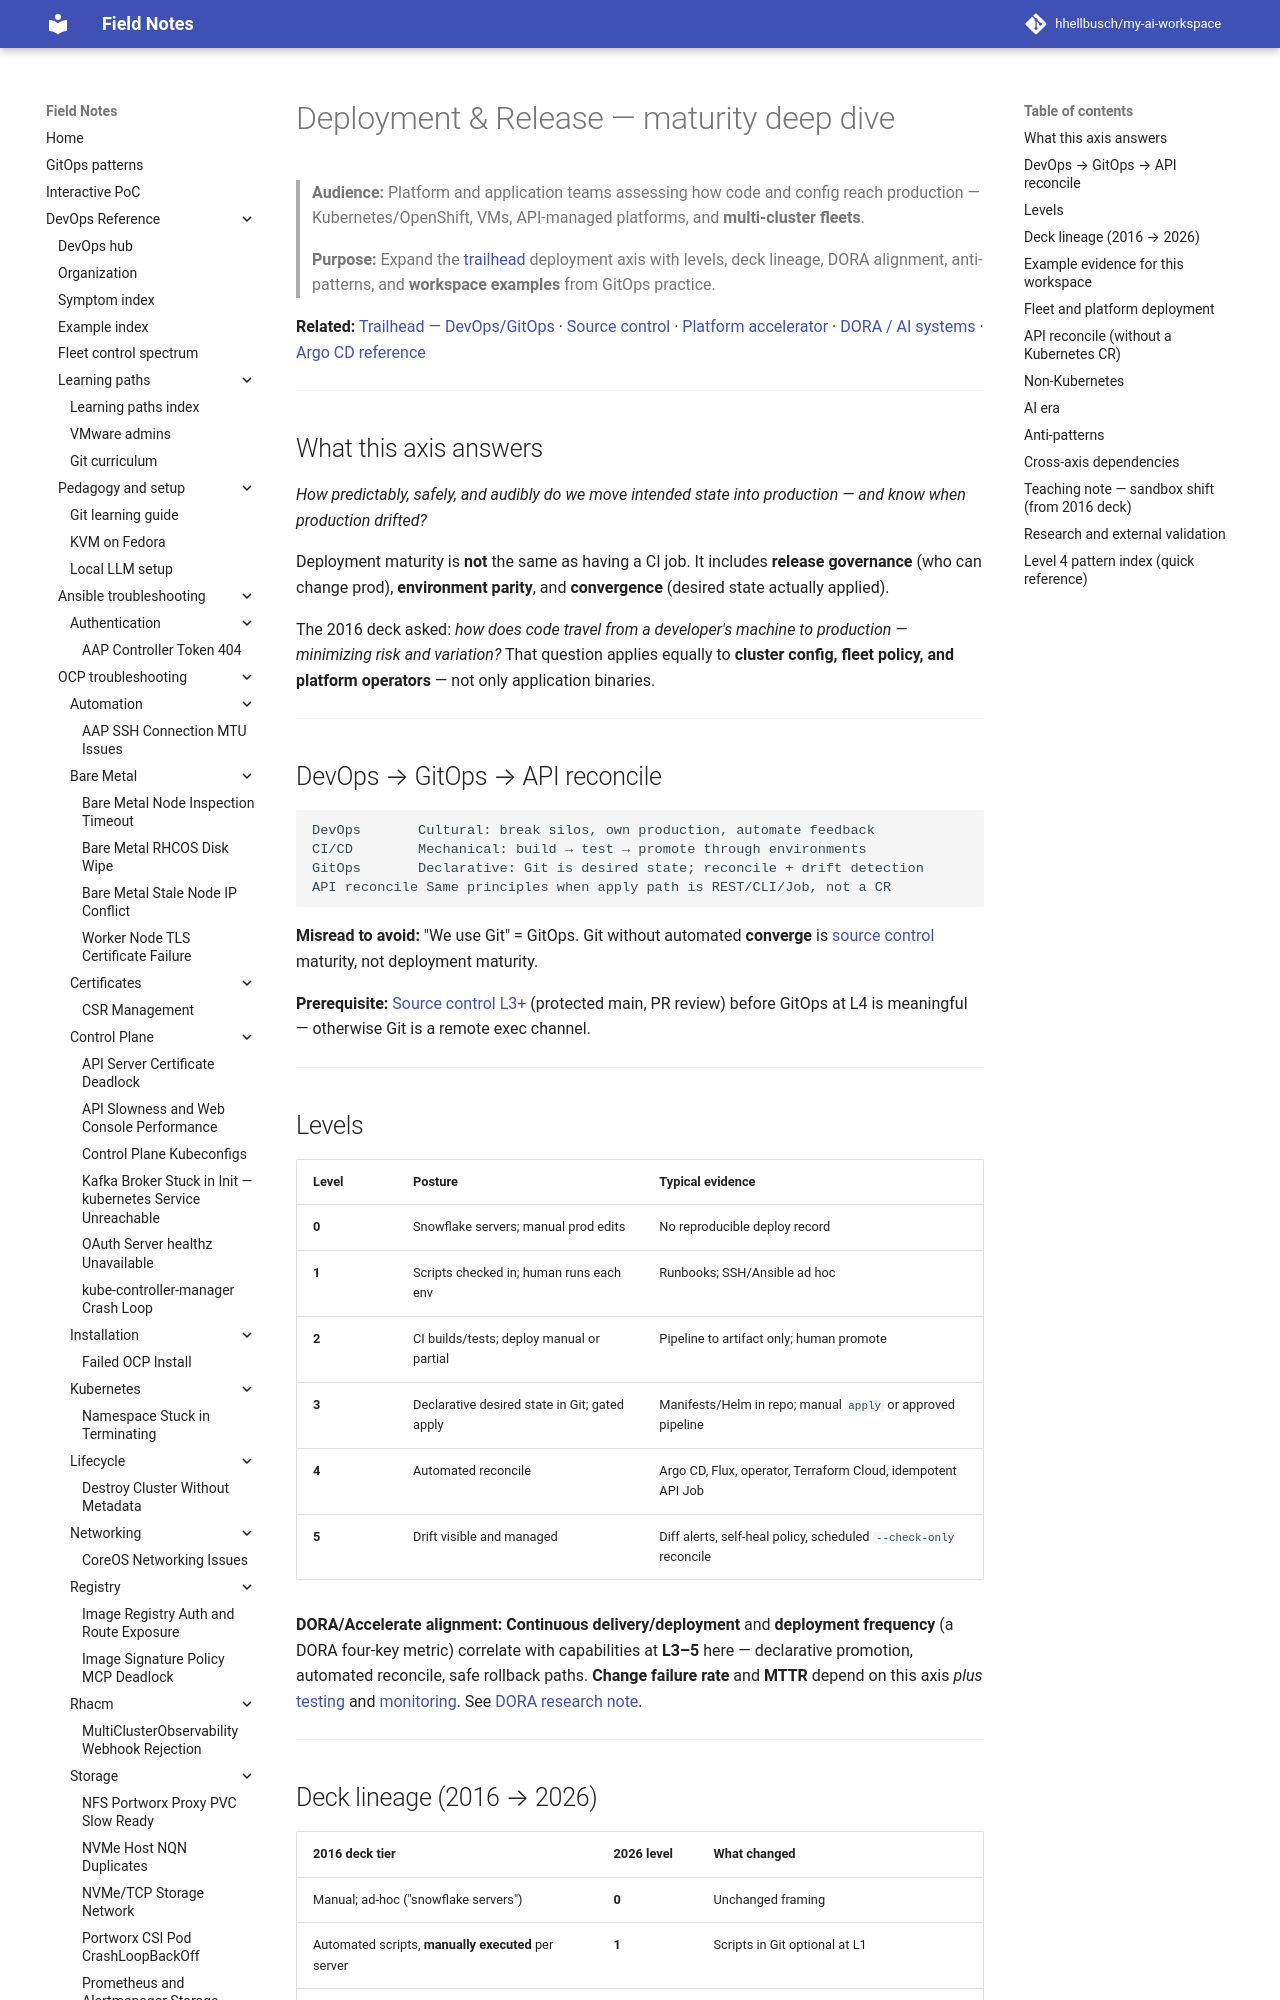

repository: hhellbusch/my-ai-workspace · page: docs/ai-engineering/maturity/deployment-and-release/index.html · generator: mkdocs

---
review:
  status: unreviewed
  notes: "Deployment & release v2 — axis iteration; DORA mapping, deck lineage, fleet/AI corpus."
---

# Deployment & Release — maturity deep dive

> **Audience:** Platform and application teams assessing how code and config reach production — Kubernetes/OpenShift, VMs, API-managed platforms, and **multi-cluster fleets**.
>
> **Purpose:** Expand the [trailhead](../software-systems-maturity.md) deployment axis with levels, deck lineage, DORA alignment, anti-patterns, and **workspace examples** from GitOps practice.

**Related:** [Trailhead — DevOps/GitOps](../software-systems-maturity.md#devops-gitops-and-api-reconcile) · [Source control](source-control.md) · [Platform accelerator](platform-as-accelerator.md) · [DORA / AI systems](../../../research/software-systems-maturity/findings/dora-accelerate-and-ai-systems.md) · [Argo CD reference](../../../devops/argo/README.md)

---

## What this axis answers

*How predictably, safely, and audibly do we move intended state into production — and know when production drifted?*

Deployment maturity is **not** the same as having a CI job. It includes **release governance** (who can change prod), **environment parity**, and **convergence** (desired state actually applied).

The 2016 deck asked: *how does code travel from a developer's machine to production — minimizing risk and variation?* That question applies equally to **cluster config, fleet policy, and platform operators** — not only application binaries.

---

## DevOps → GitOps → API reconcile

```text
DevOps       Cultural: break silos, own production, automate feedback
CI/CD        Mechanical: build → test → promote through environments
GitOps       Declarative: Git is desired state; reconcile + drift detection
API reconcile Same principles when apply path is REST/CLI/Job, not a CR
```

**Misread to avoid:** "We use Git" = GitOps. Git without automated **converge** is [source control](source-control.md) maturity, not deployment maturity.

**Prerequisite:** [Source control L3+](source-control.md) (protected main, PR review) before GitOps at L4 is meaningful — otherwise Git is a remote exec channel.

---

## Levels

| Level | Posture | Typical evidence |
|---|---|---|
| **0** | Snowflake servers; manual prod edits | No reproducible deploy record |
| **1** | Scripts checked in; human runs each env | Runbooks; SSH/Ansible ad hoc |
| **2** | CI builds/tests; deploy manual or partial | Pipeline to artifact only; human promote |
| **3** | Declarative desired state in Git; gated apply | Manifests/Helm in repo; manual `apply` or approved pipeline |
| **4** | Automated reconcile | Argo CD, Flux, operator, Terraform Cloud, idempotent API Job |
| **5** | Drift visible and managed | Diff alerts, self-heal policy, scheduled `--check-only` reconcile |

**DORA/Accelerate alignment:** **Continuous delivery/deployment** and **deployment frequency** (a DORA four-key metric) correlate with capabilities at **L3–5** here — declarative promotion, automated reconcile, safe rollback paths. **Change failure rate** and **MTTR** depend on this axis *plus* [testing](testing-and-verification.md) and [monitoring](monitoring-and-reliability.md). See [DORA research note](../../../research/software-systems-maturity/findings/dora-accelerate-and-ai-systems.md#deployment-axis-dora-links).

---
